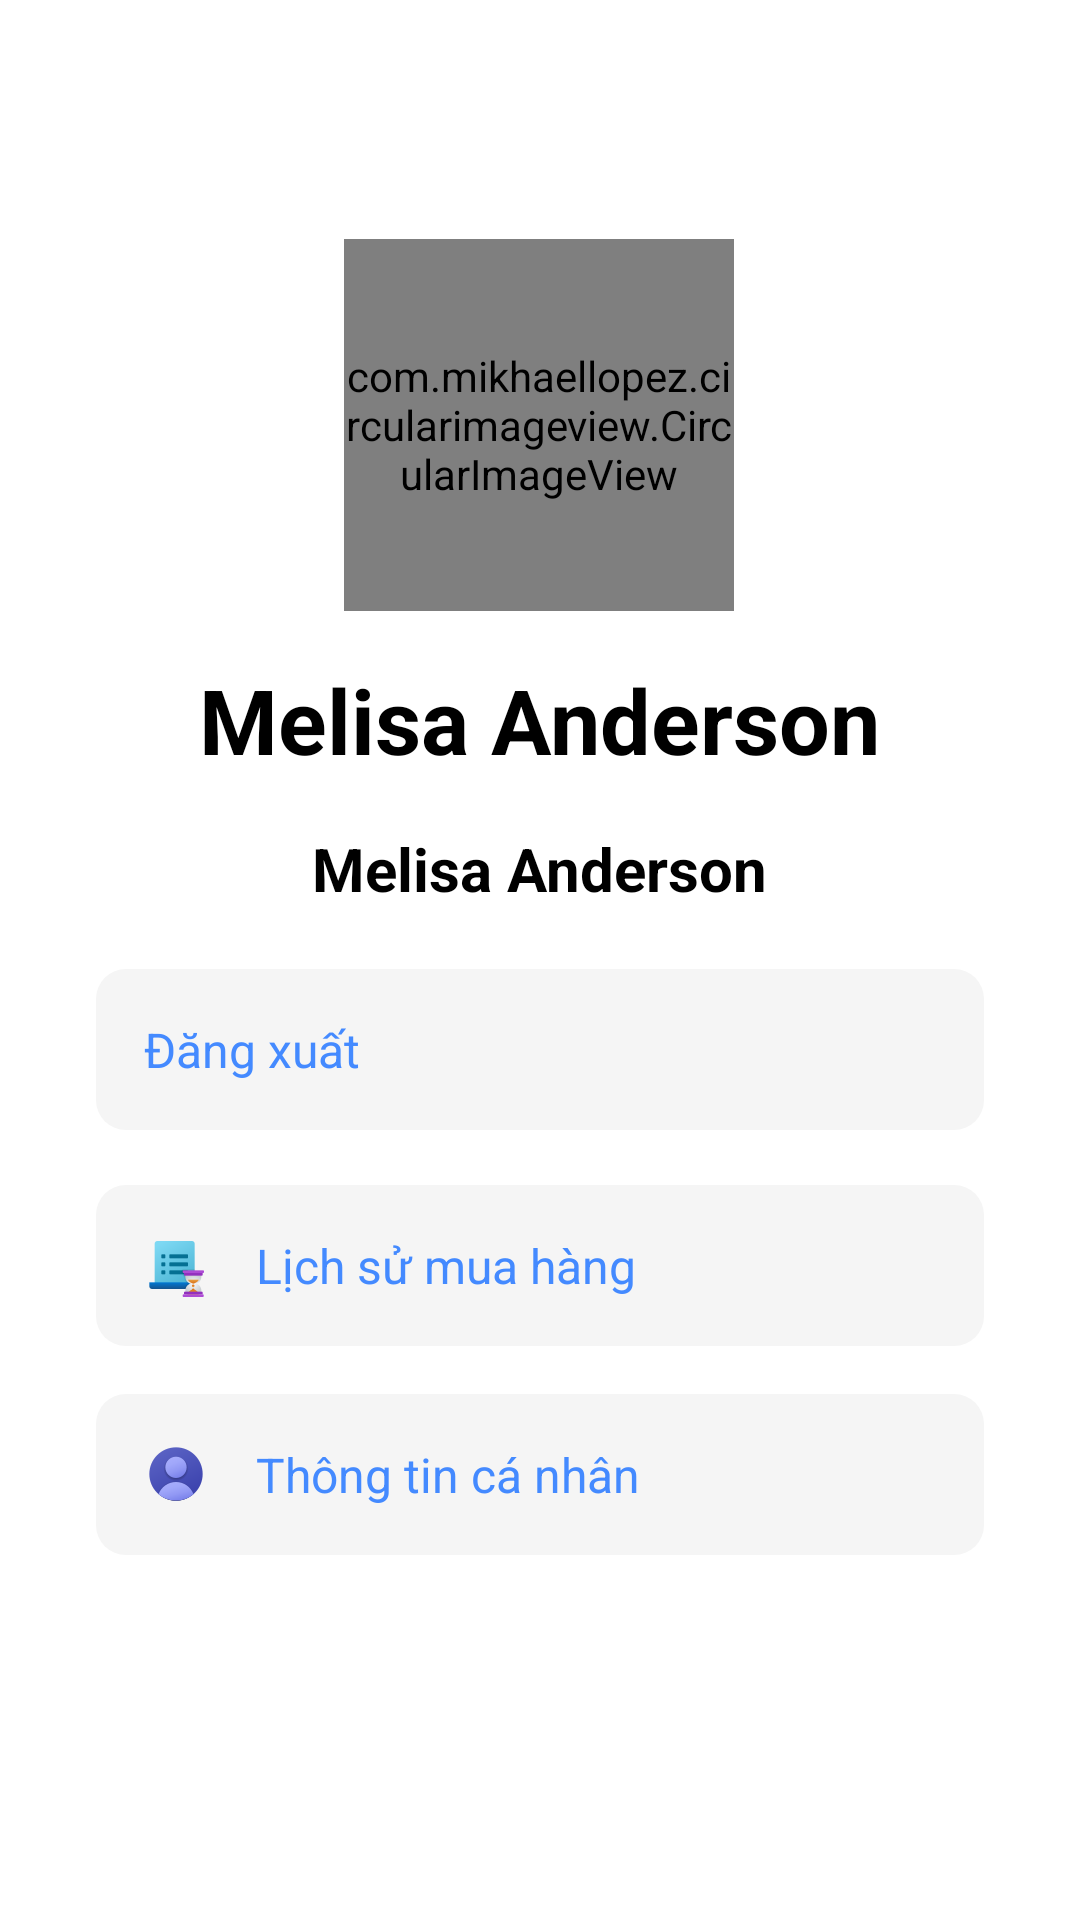

Here is an Android app screen rendered from its layout file. Give the layout XML and the strings, colors and styles it references.
<!-- AndroidManifest.xml: application theme Theme.GiaDung -->
<!-- res/layout/activity_dashboard.xml -->
<?xml version="1.0" encoding="utf-8"?>
<androidx.constraintlayout.widget.ConstraintLayout xmlns:android="http://schemas.android.com/apk/res/android"
    xmlns:app="http://schemas.android.com/apk/res-auto"
    xmlns:tools="http://schemas.android.com/tools"
    android:layout_width="match_parent"
    android:layout_height="match_parent"
    tools:context=".Activity.DashboardActivity">

    <ScrollView
        android:id="@+id/scrollView5"
        android:layout_width="match_parent"
        android:layout_height="match_parent"
        tools:layout_editor_absoluteX="0dp"
        tools:layout_editor_absoluteY="0dp">

        <LinearLayout
            android:layout_width="match_parent"
            android:layout_height="wrap_content"
            android:orientation="vertical">

            <androidx.constraintlayout.widget.ConstraintLayout
                android:layout_width="match_parent"
                android:layout_height="wrap_content">

                <com.mikhaellopez.circularimageview.CircularImageView
                    android:id="@+id/imageView7"
                    android:layout_width="130dp"
                    android:layout_height="124dp"
                    android:layout_marginTop="10dp"
                    app:civ_border_color="@color/white"
                    app:civ_border_width="1dp"
                    app:layout_constraintBottom_toBottomOf="parent"
                    app:layout_constraintEnd_toEndOf="parent"
                    app:layout_constraintHorizontal_bias="0.498"
                    app:layout_constraintStart_toStartOf="parent"
                    app:layout_constraintTop_toTopOf="parent"
                    app:layout_constraintVertical_bias="0.412"
                    app:srcCompat="@drawable/male" />

                <TextView
                    android:id="@+id/nameuserpro"
                    android:layout_width="wrap_content"
                    android:layout_height="wrap_content"
                    android:layout_marginTop="16dp"
                    android:text="Melisa Anderson"
                    android:textColor="#000"
                    android:textSize="30sp"
                    android:textStyle="bold"
                    app:layout_constraintEnd_toEndOf="@+id/imageView7"
                    app:layout_constraintStart_toStartOf="@+id/imageView7"
                    app:layout_constraintTop_toBottomOf="@+id/imageView7" />

                <TextView
                    android:id="@+id/gmailuser"
                    android:layout_width="wrap_content"
                    android:layout_height="wrap_content"
                    android:layout_marginTop="16dp"
                    android:text="Melisa Anderson"
                    android:textColor="#000"
                    android:textSize="20sp"
                    android:textStyle="bold"
                    app:layout_constraintEnd_toEndOf="@+id/nameuserpro"
                    app:layout_constraintStart_toStartOf="@+id/nameuserpro"
                    app:layout_constraintTop_toBottomOf="@+id/nameuserpro" />


            </androidx.constraintlayout.widget.ConstraintLayout>

            <androidx.constraintlayout.widget.ConstraintLayout
                android:id="@+id/constraint4"
                android:layout_width="match_parent"
                android:layout_height="match_parent"
                android:layout_marginTop="20dp"
                android:orientation="vertical">

                <TextView
                    android:id="@+id/linearHistory"
                    android:layout_width="0dp"
                    android:layout_height="wrap_content"
                    android:layout_marginStart="32dp"
                    android:layout_marginTop="72dp"
                    android:layout_marginEnd="32dp"
                    android:background="@drawable/bround_border"
                    android:drawableStart="@drawable/icon_history"
                    android:drawablePadding="16dp"
                    android:ems="10"
                    android:padding="16dp"
                    android:text="Lịch sử mua hàng"
                    android:textColor="@color/blue_400"
                    android:textSize="16sp"
                    app:layout_constraintEnd_toEndOf="parent"
                    app:layout_constraintHorizontal_bias="0.0"
                    app:layout_constraintStart_toStartOf="parent"
                    app:layout_constraintTop_toTopOf="@+id/constraint4" />

                <TextView
                    android:id="@+id/linearprofile"
                    android:layout_width="0dp"
                    android:layout_height="wrap_content"
                    android:layout_marginStart="32dp"
                    android:layout_marginTop="16dp"
                    android:layout_marginEnd="32dp"
                    android:background="@drawable/bround_border"
                    android:drawableStart="@drawable/icon_person"
                    android:drawablePadding="16dp"
                    android:ems="10"
                    android:padding="16dp"
                    android:text="Thông tin cá nhân"
                    android:textColor="@color/blue_400"
                    android:textSize="16sp"
                    app:layout_constraintEnd_toEndOf="parent"
                    app:layout_constraintStart_toStartOf="parent"
                    app:layout_constraintTop_toBottomOf="@+id/linearHistory" />


                <TextView
                    android:id="@+id/linearlogout"
                    android:layout_width="0dp"
                    android:layout_height="wrap_content"
                    android:layout_marginStart="32dp"
                    android:layout_marginTop="16dp"
                    android:layout_marginEnd="32dp"
                    android:background="@drawable/bround_border"
                    android:drawableStart="@drawable/icon_logout"
                    android:drawablePadding="16dp"
                    android:ems="10"
                    android:padding="16dp"
                    android:text="Đăng xuất"
                    android:textColor="@color/blue_400"
                    android:textSize="16sp"
                    app:layout_constraintEnd_toEndOf="parent"
                    app:layout_constraintStart_toStartOf="parent" />


            </androidx.constraintlayout.widget.ConstraintLayout>
        </LinearLayout>
    </ScrollView>


</androidx.constraintlayout.widget.ConstraintLayout>
<!-- resources referenced by this layout -->
<resources>
  <color name="blue_400">#448AFF</color>
  <color name="white">#FFFFFFFF</color>
  <!-- drawable bround_border (drawable-xxhdpi) -->
  <?xml version="1.0" encoding="utf-8"?>
  <shape android:shape="rectangle" xmlns:android="http://schemas.android.com/apk/res/android">
      <solid android:color="#F5F5F5"
          android:width="1dp"/>
      <corners android:radius="10dp"/>
  </shape>
  <!-- drawable icon_history: png bitmap (drawable-xxhdpi, 2493 bytes) -->
  <!-- drawable icon_person: png bitmap (drawable-xxhdpi, 3230 bytes) -->
  <style name="Theme.GiaDung" parent="Theme.MaterialComponents.DayNight.DarkActionBar">
          
          <item name="colorPrimary">#1D2B53</item>
          <item name="colorPrimaryVariant">#1D2B53</item>
          <item name="colorOnPrimary">@color/white</item>
          
          <item name="colorSecondary">@color/teal_200</item>
          <item name="colorSecondaryVariant">@color/teal_700</item>
          <item name="colorOnSecondary">@color/black</item>
          
          <item name="android:statusBarColor" tools:targetApi="l">?attr/colorPrimaryVariant</item>
  
          
      </style>
  <color name="teal_200">#FF03DAC5</color>
  <color name="teal_700">#FF018786</color>
  <color name="black">#FF000000</color>
</resources>
